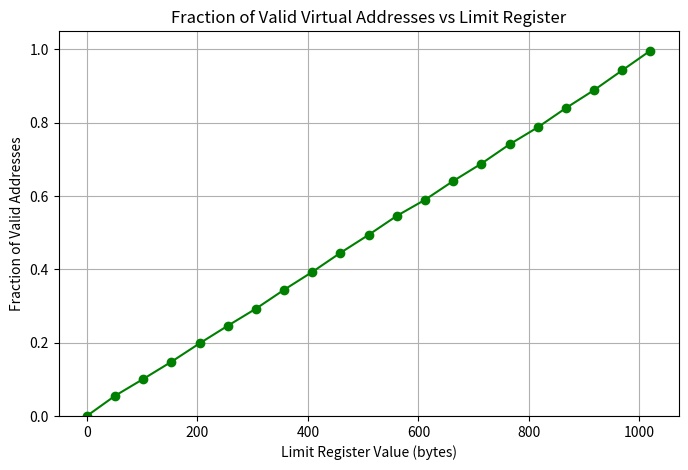

This figure's Python source:
#! /usr/bin/env python3

from __future__ import print_function
import random
import math
import matplotlib.pyplot as plt


# --- Utility functions ---
def random_seed(seed):
    try:
        random.seed(seed, version=1)
    except:
        random.seed(seed)


def convert(size):
    """Convert sizes like '1k', '4m', '32g' to integer bytes."""
    size = str(size)
    lastchar = size[-1]
    if lastchar in ['k', 'K']:
        return int(size[:-1]) * 1024
    elif lastchar in ['m', 'M']:
        return int(size[:-1]) * 1024 * 1024
    elif lastchar in ['g', 'G']:
        return int(size[:-1]) * 1024 * 1024 * 1024
    else:
        return int(size)


# --- Simulation: generate random virtual addresses, check which are valid ---
def run_segmentation(seed, asize, psize, limit, num_addrs=1000):
    random_seed(seed)
    valid = 0
    total = num_addrs

    # pick base randomly such that base + limit <= psize
    while True:
        base = int(psize * random.random())
        if (base + limit) < psize:
            break

    # generate random virtual addresses
    for _ in range(num_addrs):
        vaddr = int(asize * random.random())
        if vaddr < limit:  # valid address
            valid += 1

    return valid / total  # fraction valid


# --- Experiment: sweep through different limit values ---
def main():
    asize = convert('1k')     # virtual address space
    psize = convert('16k')    # physical memory size
    seeds = list(range(5))    # number of random seeds
    limits = list(range(0, asize + 1, asize // 20))  # 0 → asize in 20 steps

    results = []
    for limit in limits:
        avg_fraction_valid = 0
        for seed in seeds:
            frac = run_segmentation(seed, asize, psize, limit)
            avg_fraction_valid += frac
        avg_fraction_valid /= len(seeds)
        results.append((limit, avg_fraction_valid))

    # --- Plot Results ---
    limits_bytes = [r[0] for r in results]
    fractions_valid = [r[1] for r in results]

    plt.figure(figsize=(8, 5))
    plt.plot(limits_bytes, fractions_valid, marker='o', color='green')
    plt.title('Fraction of Valid Virtual Addresses vs Limit Register')
    plt.xlabel('Limit Register Value (bytes)')
    plt.ylabel('Fraction of Valid Addresses')
    plt.grid(True)
    plt.ylim(0, 1.05)
    plt.show()


if __name__ == '__main__':
    main()
